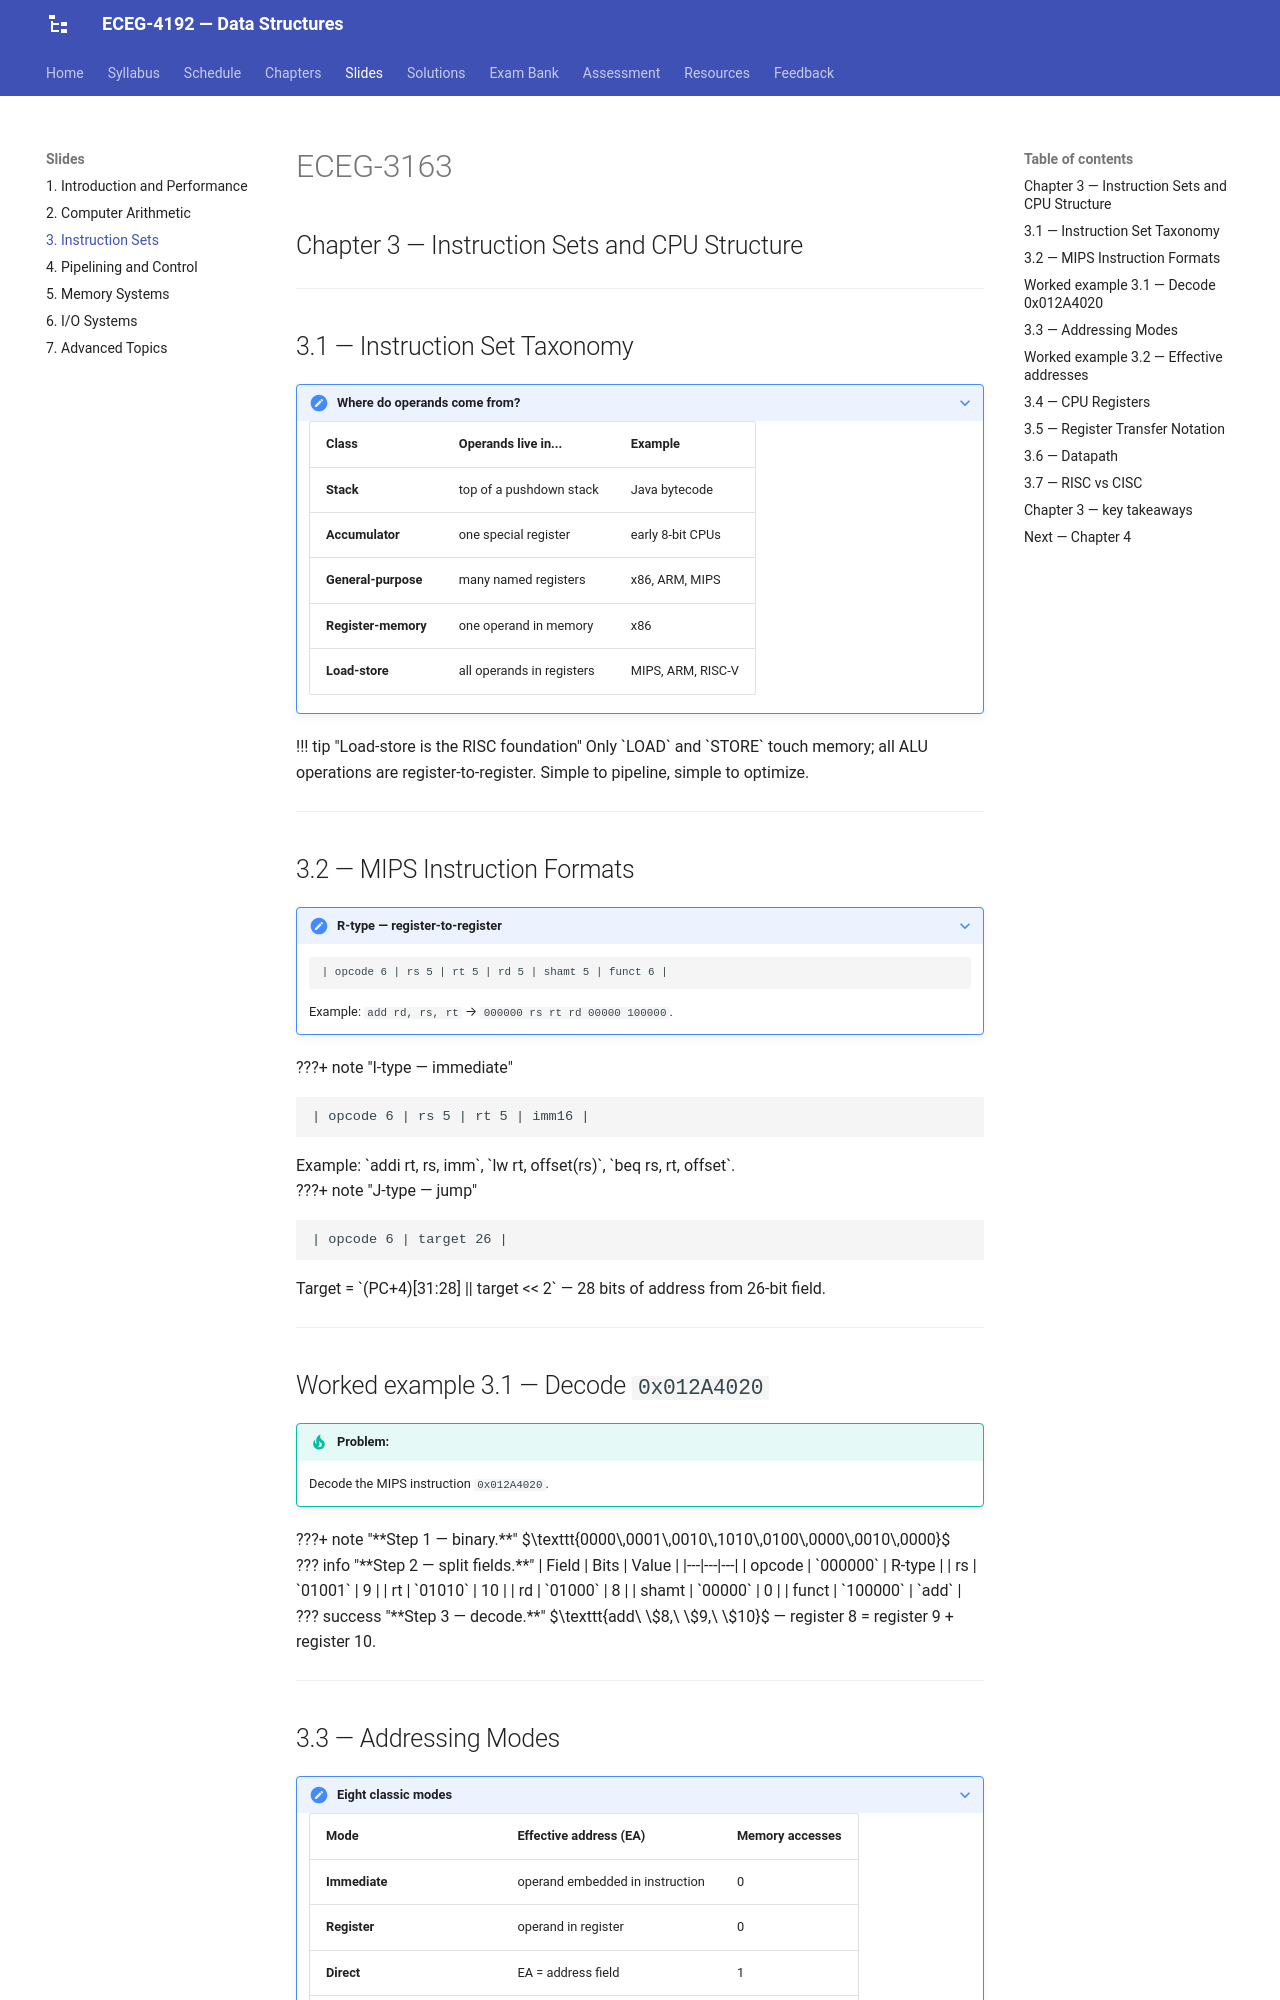

repository: Tesfamichael-G/ECEG-3163-Computer-Architecture-and-Organization · page: slides/03-instruction-sets/index.html · generator: mkdocs

---
revealjs:
  mode: diapo
  highlight:
    light: vs
    dark:  vs2015
  autoAnimate:  true
  autoAnimateDuration: 1.0
  transition: slide
  transitionSpeed: default
  js: assets/lecture-03.js

---

# ECEG-3163

## Chapter 3 — Instruction Sets and CPU Structure

---

## 3.1 — Instruction Set Taxonomy

???+ note "Where do operands come from?"
    | Class | Operands live in... | Example |
    |---|---|---|
    | **Stack** | top of a pushdown stack | Java bytecode |
    | **Accumulator** | one special register | early 8-bit CPUs |
    | **General-purpose** | many named registers | x86, ARM, MIPS |
    | **Register-memory** | one operand in memory | x86 |
    | **Load-store** | all operands in registers | MIPS, ARM, RISC-V |

<div class="fragment">

!!! tip "Load-store is the RISC foundation"
    Only `LOAD` and `STORE` touch memory; all ALU operations are register-to-register. Simple to pipeline, simple to optimize.

</div>

---

## 3.2 — MIPS Instruction Formats

???+ note "R-type — register-to-register"
    ```
    | opcode 6 | rs 5 | rt 5 | rd 5 | shamt 5 | funct 6 |
    ```
    
    Example: `add rd, rs, rt` → `000000 rs rt rd 00000 100000`.

<div class="fragment">

???+ note "I-type — immediate"
    ```
    | opcode 6 | rs 5 | rt 5 | imm16 |
    ```
    
    Example: `addi rt, rs, imm`, `lw rt, offset(rs)`, `beq rs, rt, offset`.

</div>

<div class="fragment">

???+ note "J-type — jump"
    ```
    | opcode 6 | target 26 |
    ```
    
    Target = `(PC+4)[31:28] || target << 2` — 28 bits of address from 26-bit field.

</div>

---

## Worked example 3.1 — Decode `0x012A4020`

!!! tip "Problem:"
    Decode the MIPS instruction `0x012A4020`.

<div class="fragment">

???+ note "**Step 1 — binary.**"
    $\texttt{0000\,0001\,0010\,1010\,0100\,0000\,0010\,0000}$

</div>

<div class="fragment">

??? info "**Step 2 — split fields.**"

    | Field | Bits | Value |
    |---|---|---|
    | opcode | `000000` | R-type |
    | rs | `01001` | 9 |
    | rt | `01010` | 10 |
    | rd | `01000` | 8 |
    | shamt | `00000` | 0 |
    | funct | `100000` | `add` |

</div>

<div class="fragment">

??? success "**Step 3 — decode.**"
    $\texttt{add\ \$8,\ \$9,\ \$10}$ — register 8 = register 9 + register 10.

</div>

---
